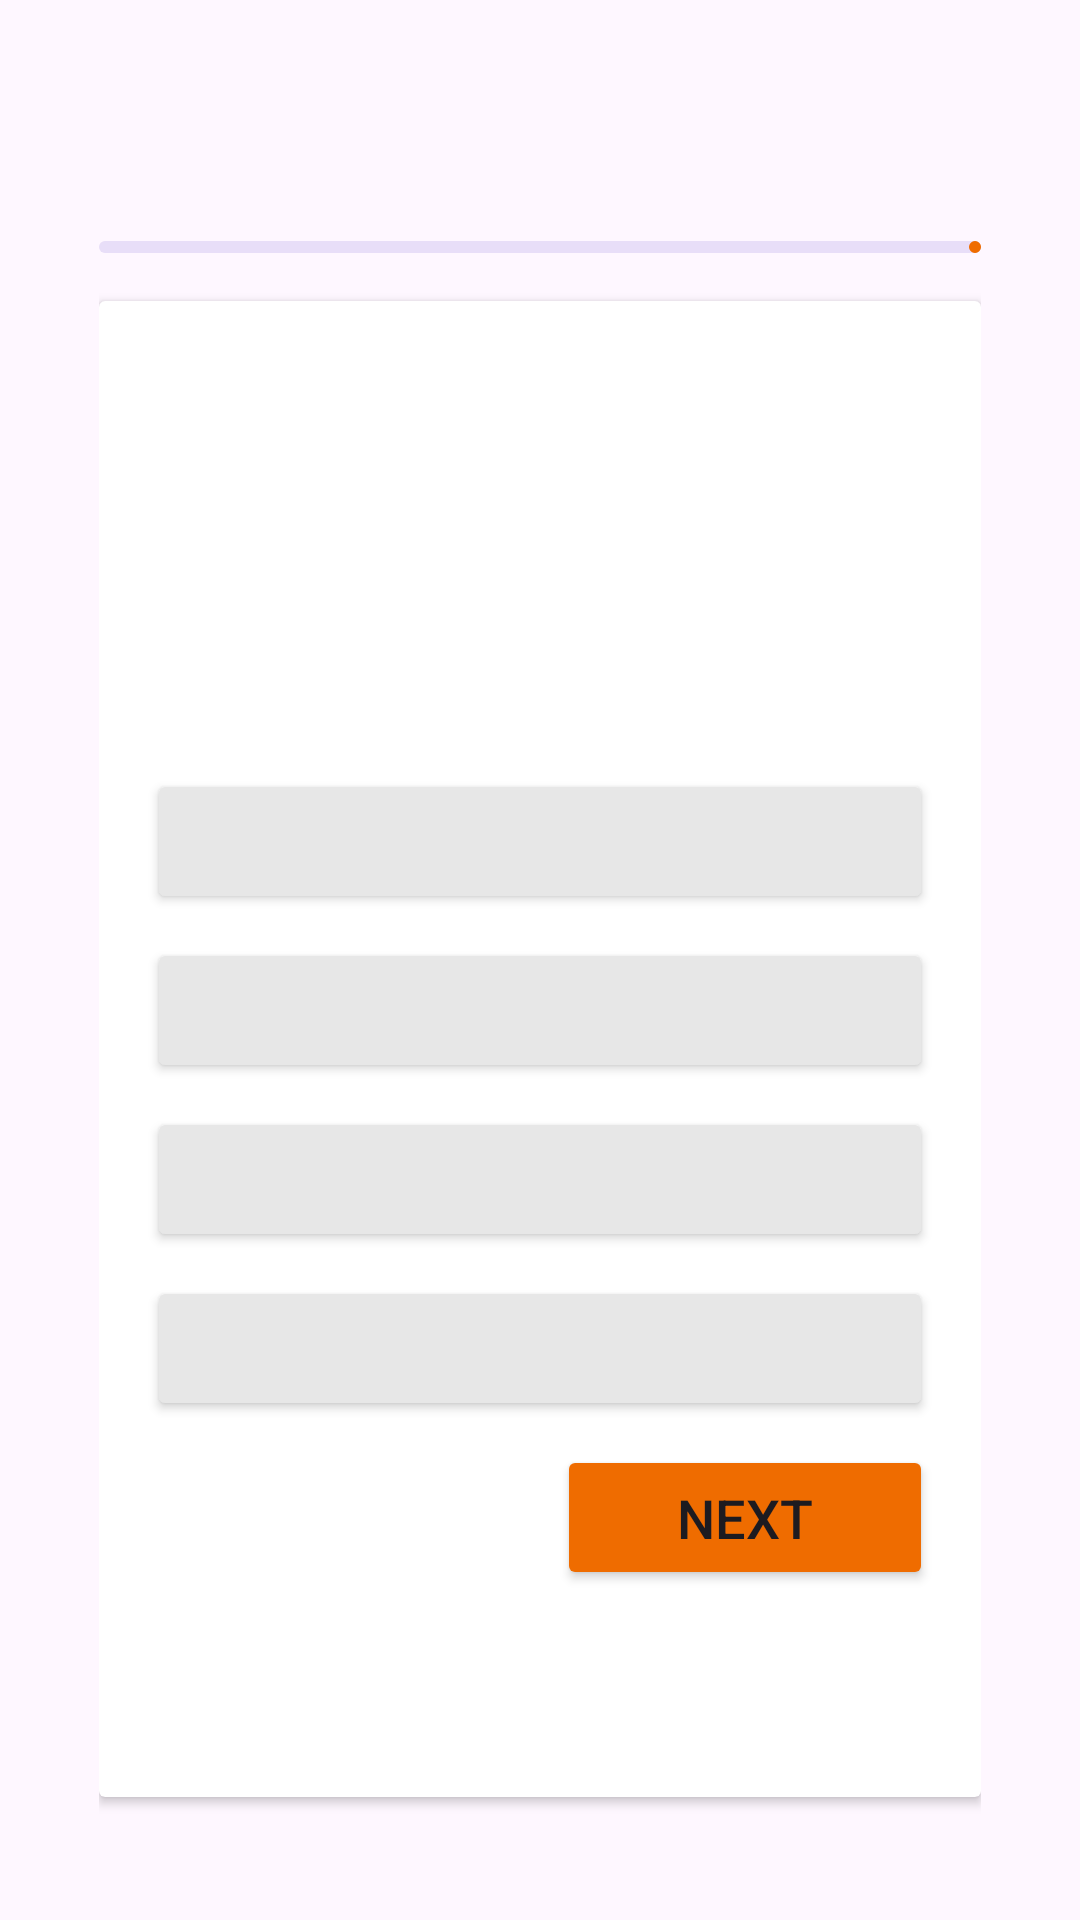

The Android layout XML behind this screen, and the referenced resources:
<!-- AndroidManifest.xml: application theme Theme.QuizzzApp -->
<!-- res/layout/activity_quiz.xml -->
<?xml version="1.0" encoding="utf-8"?>
<LinearLayout xmlns:android="http://schemas.android.com/apk/res/android"
    xmlns:app="http://schemas.android.com/apk/res-auto"
    xmlns:tools="http://schemas.android.com/tools"
    android:id="@+id/main"
    android:layout_width="match_parent"
    android:layout_height="wrap_content"
    android:orientation="vertical"
    android:layout_marginTop="30dp"

    tools:context=".QuizActivity"
    android:padding="33dp">


    <RelativeLayout
        android:layout_width="match_parent"
        android:layout_height="wrap_content"
        android:layout_marginTop="15dp"
        >


        <TextView
            android:layout_width="match_parent"
            android:layout_height="wrap_content"
            tools:text="Question 7/20"
            android:textStyle="bold"
            android:textSize="18sp"
            android:layout_centerVertical="true"
            android:id="@+id/question_indicator_text"
            />

        <ImageView
            android:layout_width="20dp"
            android:layout_height="20dp"
            android:src="@drawable/timer_icon"
            app:tint="@color/blue"
            android:layout_toStartOf="@id/timer_indicator"
            android:layout_marginEnd="4dp"
            android:layout_centerVertical="true"
            />
        
        <TextView
            android:layout_width="wrap_content"
            android:layout_height="wrap_content"
            tools:text = "5:46"
            android:textSize="18sp"
            android:textStyle="bold"
            android:textColor="@color/blue"
            android:layout_alignParentEnd="true"
            android:id="@+id/timer_indicator"
            android:layout_centerVertical="true"
            />



    </RelativeLayout>

    <com.google.android.material.progressindicator.LinearProgressIndicator
        android:layout_width="wrap_content"
        android:layout_height="match_parent"
        android:layout_marginVertical="8dp"
        tools:progress="70"
        android:id="@+id/question_progress_indicator"

        />

    <androidx.cardview.widget.CardView
        android:layout_width="match_parent"
        android:layout_height="match_parent"
        android:layout_marginVertical="8dp"
        android:elevation="4dp">

        <LinearLayout
            android:layout_width="match_parent"
            android:layout_height="wrap_content"
            android:orientation="vertical"
            android:padding="16dp">

            <TextView
                android:id="@+id/question_textview"
                android:layout_width="match_parent"
                android:layout_height="120dp"
                android:layout_marginVertical="8dp"
                android:background="@drawable/rounded_corner"
                android:backgroundTint="@color/blue"
                android:gravity="center"
                android:padding="8dp"
                android:textColor="@color/white"
                android:textSize="20sp"
                android:textStyle="bold"
                tools:text="What is Android OS?"

                />

            <Button
                android:layout_width="match_parent"
                android:layout_height="wrap_content"
                android:layout_marginVertical="4dp"
                android:backgroundTint="@color/grey"
                tools:text = "Option A"
                android:textColor="@color/black"
                android:paddingVertical="12dp"
                android:gravity="center_vertical"
                android:textSize="18sp"
                android:id="@+id/button0"/>

            <Button
                android:layout_width="match_parent"
                android:layout_height="wrap_content"
                android:layout_marginVertical="4dp"
                android:backgroundTint="@color/grey"
                tools:text = "Option B"
                android:textColor="@color/black"
                android:paddingVertical="12dp"
                android:gravity="center_vertical"
                android:textSize="18sp"
                android:id="@+id/button1"/>
            <Button
                android:layout_width="match_parent"
                android:layout_height="wrap_content"
                android:layout_marginVertical="4dp"
                android:backgroundTint="@color/grey"
                tools:text = "Option C"
                android:textColor="@color/black"
                android:paddingVertical="12dp"
                android:gravity="center_vertical"
                android:textSize="18sp"
                android:id="@+id/button2"/>
            <Button
                android:layout_width="match_parent"
                android:layout_height="wrap_content"
                android:layout_marginVertical="4dp"
                android:backgroundTint="@color/grey"
                tools:text = "Option D"
                android:textColor="@color/black"
                android:paddingVertical="12dp"
                android:gravity="center_vertical"
                android:textSize="18sp"
                android:id="@+id/button3"/>

            <Button
                android:layout_width="wrap_content"
                android:layout_height="wrap_content"
                android:layout_marginVertical="4dp"
                android:backgroundTint="@color/orange"
                android:text = "Next"

                android:paddingVertical="12dp"
                android:gravity="center_vertical"
                android:textSize="18sp"
                android:layout_gravity="end"
                android:id="@+id/next_button"
                android:paddingHorizontal="40dp"/>




        </LinearLayout>



    </androidx.cardview.widget.CardView>


</LinearLayout>
<!-- resources referenced by this layout -->
<resources>
  <color name="black">#FF000000</color>
  <color name="blue">#2F69CE</color>
  <color name="grey">#E7E7E7</color>
  <color name="orange">#EF6C00</color>
  <color name="white">#FFFFFFFF</color>
  <style name="Theme.QuizzzApp" parent="Base.Theme.QuizzzApp" />
  <style name="Base.Theme.QuizzzApp" parent="Theme.Material3.DayNight.NoActionBar">
          
           <item name="colorPrimary">@color/orange</item>
      </style>
</resources>
